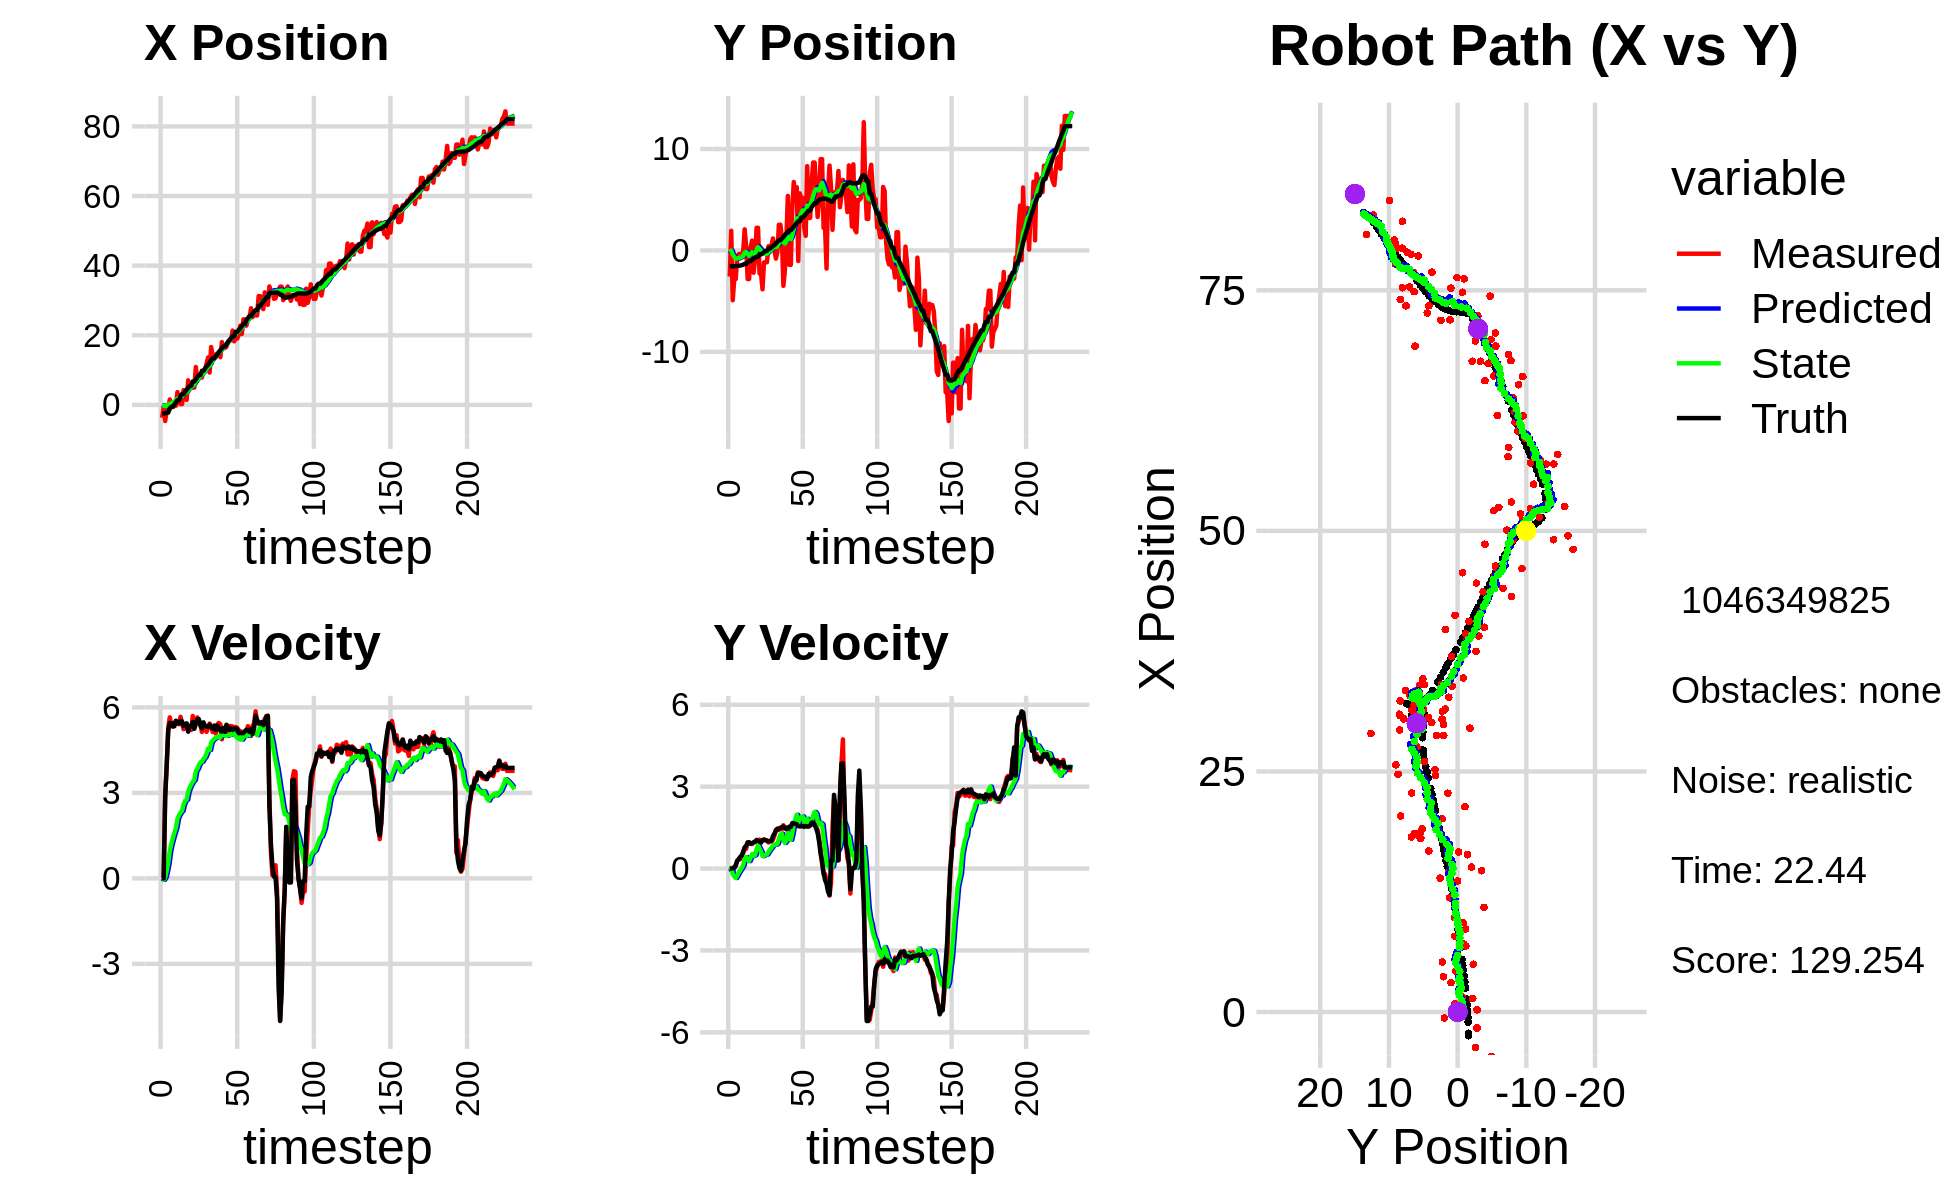

Source data for this figure (header and first rows):
0.000000000000000000e+00, 0.000000000000000000e+00, 0.000000000000000000e+00, -0.000000000000000000e+00, 0.000000000000000000e+00, 0.000000000000000000e+00, 0.000000000000000000e+00, 0.000000000000000000e+00, 0.000000000000000000e+00, 0.000000000000000000e+00, 0.000000000000000000e+00, 0.000000000000000000e+00, -2.457280874479780497e+00, -1.560966252728815729e+00, 0.000000000000000000e+00, 0.000000000000000000e+00, 0.000000000000000000e+00, 1.084186224034056067e-04
-3.675980925567408519e+00, -2.576073765965062545e+00, 0.000000000000000000e+00, -0.000000000000000000e+00, 0.000000000000000000e+00, 0.000000000000000000e+00, 0.000000000000000000e+00, 0.000000000000000000e+00, -1.666542608351455623e-01, -1.691008634685873535e-01, -4.494415653258284488e-02, -6.539791864936560228e-02, -2.457280874479780497e+00, -1.560966252728815729e+00, 0.000000000000000000e+00, 0.000000000000000000e+00, 0.000000000000000000e+00, 2.559205458965152502e-04
-6.303749086116889888e-01, 1.937357426226469448e+00, 0.000000000000000000e+00, -0.000000000000000000e+00, -1.711486764884038447e-01, -1.756406553335239096e-01, -4.494415653258284488e-02, -6.539791864936560228e-02, -1.924135178354468567e-01, -1.820005791535364570e-02, -5.157079265080154185e-02, 2.485479198603400552e-02, -2.457280874479780497e+00, -1.560966252728815729e+00, 0.000000000000000000e+00, 0.000000000000000000e+00, 0.000000000000000000e+00, 1.291371881961822510e-04
-4.634167194224266595e+00, -4.911131531974000985e+00, 2.974999895796503147e+00, 2.292914864199135276e-04, -1.975705971005270178e-01, -1.571457871675024584e-02, -5.157079265080154185e-02, 2.485479198603400552e-02, -3.392439183748812148e-01, -4.072906282711119541e-01, 3.895493740404933070e-02, -2.006416848713893364e-01, -2.442697287112039373e+00, -1.560964972937868511e+00, 2.799999999999999822e+00, 6.000000000000000125e-03, 2.799999952316284180e+00, -7.707277109147980809e-05
-1.659002065492638955e+00, -2.828488254402723445e+00, 3.937946061537767939e+00, 2.060414996801427506e-02, -3.353484246344762831e-01, -4.273547967582508877e-01, 3.895493740404933070e-02, -2.006416848713893364e-01, -2.682564342144077019e-01, -6.193626817190424072e-01, 2.687914195048931587e-01, -2.898131431117255130e-01, -2.206948995326730945e+00, -1.560547256419217765e+00, 4.000000000000000000e+00, 3.099999999999999978e-02, 4.000000000000000000e+00, -5.232159513980150223e-03
-1.659002065492638955e+00, -2.828488254402723445e+00, 5.273127226527304146e+00, 1.405534026015548832e-01, -2.413772922639183804e-01, -6.483439960302149752e-01, 2.687914195048931587e-01, -2.898131431117255130e-01, -1.229884480185181178e-01, -8.180761746193960793e-01, 5.575103150973013122e-01, -3.469902542658259703e-01, -2.206948995326730945e+00, -1.560547256419217765e+00, 5.198999999999999844e+00, 9.500000000000000111e-02, 5.199999809265136719e+00, -2.664834819734096527e-02
1.564460277407583311e+00, -6.621983542452731797e-01, 5.651347468757523806e+00, 2.742912704292617132e-01, -6.723741650878797826e-02, -8.527752000459787318e-01, 5.575103150973013122e-01, -3.469902542658259703e-01, 2.665066223536258772e-01, -8.001017848258022980e-01, 9.666008867265598603e-01, -2.552110240347980064e-01, -1.046117544664058263e+00, -1.530201544486796683e+00, 5.453999999999999737e+00, 2.839999999999999747e-01, 5.460999965667724609e+00, -4.849749431014060974e-02
-5.994191617444786235e-01, -3.605933835774520202e-01, 5.383867105669907893e+00, 3.464098478430009953e-01, 3.631667110262818410e-01, -8.256228872292821208e-01, 9.666008867265598603e-01, -2.552110240347980064e-01, 5.022760163577064674e-01, -7.478519962769547558e-01, 1.209247009962088670e+00, -1.519466461802397861e-01, -5.232751373440972520e-01, -1.501381342069507463e+00, 5.450999999999999623e+00, 3.350000000000000200e-01, 5.460999965667724609e+00, -6.425362825393676758e-02
-5.994191617444786235e-01, -3.605933835774520202e-01, 5.319999043711233888e+00, 3.423004363009085615e-01, 6.232007173539153566e-01, -7.630466608949787455e-01, 1.209247009962088670e+00, -1.519466461802397861e-01, 7.324324093964761362e-01, -6.967223165105902449e-01, 1.410384422273321281e+00, -6.648443741599105450e-02, -5.232751373440972520e-01, -1.501381342069507463e+00, 5.342999999999999972e+00, 4.269999999999999907e-01, 5.360000133514404297e+00, -8.298142254352569580e-02
-3.114809689856073982e-01, -3.105778632146208862e-01, 5.457157009621100840e+00, 4.538849348529651051e-01, 8.734708516238083309e-01, -7.033707602521893643e-01, 1.410384422273321281e+00, -6.648443741599105450e-02, 9.830760637925052281e-01, -6.362076182048607143e-01, 1.600429139207499185e+00, 2.138720327213394778e-02, 9.473252287561380325e-02, -1.456819409492803530e+00, 5.339000000000000412e+00, 4.749999999999999778e-01, 5.360000133514404297e+00, -8.298142254352569580e-02
-2.250780465864691826e-01, -1.554343269875383127e-01, 5.529543904668856591e+00, 5.617020399068558545e-01, 1.143118977713255102e+00, -6.340688978776473084e-01, 1.600429139207499185e+00, 2.138720327213394778e-02, 1.232701639401226013e+00, -5.573215855837689858e-01, 1.767191824117810173e+00, 1.163319291826561963e-01, 7.112104893655714077e-01, -1.400997952509422717e+00, 5.527999999999999581e+00, 6.159999999999999920e-01, 5.561999797821044922e+00, -1.012347266077995300e-01
3.672864914024886573e+00, 2.079555808438482867e+00, 5.428466722122683663e+00, 7.199466706290108542e-01, 1.409420821813007096e+00, -5.456883926655033967e-01, 1.767191824117810173e+00, 1.163319291826561963e-01, 1.764083228249964330e+00, -2.562787581023745487e-01, 2.084111499465101325e+00, 3.396853419039977950e-01, 1.345083475060897982e+00, -1.328499020787928142e+00, 5.477999999999999758e+00, 7.770000000000000240e-01, 5.532999992370605469e+00, -1.318548321723937988e-01
8.416172266820824976e-01, 4.044925112579373372e-01, 5.411614562622355962e+00, 7.177116645497205738e-01, 1.972494378196474552e+00, -2.223102239119747747e-01, 2.084111499465101325e+00, 3.396853419039977950e-01, 2.048100774630662535e+00, -1.399810498125479974e-01, 2.216461981884692456e+00, 4.223152533149835963e-01, 1.345083475060897982e+00, -1.328499020787928142e+00, 5.431000000000000050e+00, 8.359999999999999654e-01, 5.494999885559082031e+00, -1.318548321723937988e-01
2.333440779963389389e-01, -2.819381641171273323e+00, 5.669726826907547590e+00, 9.693812669132555460e-01, 2.269746972819131958e+00, -9.774952448104963498e-02, 2.216461981884692456e+00, 4.223152533149835963e-01, 2.278879104728660732e+00, -3.338494772457931692e-01, 2.308921073004397861e+00, 3.379669568463662954e-01, 2.497541665658988386e+00, -1.152494357687772197e+00, 5.522999999999999687e+00, 9.449999999999999512e-01, 5.604000091552734375e+00, -1.693375706672668457e-01
2.333440779963389389e-01, -2.819381641171273323e+00, 5.449916431317917365e+00, 9.317991952786683907e-01, 2.509771212029100695e+00, -3.000527815611565563e-01, 2.308921073004397861e+00, 3.379669568463662954e-01, 2.482737702872487073e+00, -5.142170660450896547e-01, 2.370031632873365268e+00, 2.708759069398224972e-01, 3.131525277611669544e+00, -1.042218552902406170e+00, 5.511000000000000121e+00, 9.659999999999999698e-01, 5.594999790191650391e+00, -1.722291111946105957e-01
4.244959115872014799e+00, 2.508080143522668504e-01, 5.237350787236365157e+00, 9.110502561347418871e-01, 2.719740866159823689e+00, -4.871294753511073994e-01, 2.370031632873365268e+00, 2.708759069398224972e-01, 2.980166422787944747e+00, -3.791971791605571740e-01, 2.592729031150214247e+00, 3.924493661916744758e-01, 3.131525277611669544e+00, -1.042218552902406170e+00, 5.347999999999999865e+00, 9.100000000000000311e-01, 5.425000190734863281e+00, -1.677997559309005737e-01
3.064947187684411656e+00, 9.663125407578554427e-01, 5.283731030039979792e+00, 8.950249214589879321e-01, 3.239439325902966349e+00, -3.399522425413897264e-01, 2.592729031150214247e+00, 3.924493661916744758e-01, 3.355260728471445297e+00, -1.837712616834772106e-01, 2.724377185252297995e+00, 5.286564790251345736e-01, 3.750019312138534122e+00, -9.364952906108698905e-01, 5.413000000000000256e+00, 9.310000000000000497e-01, 5.492000102996826172e+00, -1.677997559309005737e-01
1.407136916849838881e+00, -2.199006663567360409e+00, 5.408998888760782719e+00, 9.569641355091289547e-01, 3.627698446996674875e+00, -1.309056137809637421e-01, 2.724377185252297995e+00, 5.286564790251345736e-01, 3.578672322198114042e+00, -3.105893275032668988e-01, 2.758843544409376847e+00, 4.663165238297762305e-01, 4.372368097137320220e+00, -8.295948367500489695e-01, 5.440000000000000391e+00, 9.589999999999999636e-01, 5.524000167846679688e+00, -1.751087307929992676e-01
7.061192273702939559e+00, -8.991303161282387935e-01, 5.329823464615409456e+00, 9.735030731982801111e-01, 3.854556676639051549e+00, -2.639576751202892813e-01, 2.758843544409376847e+00, 4.663165238297762305e-01, 4.234223742070756913e+00, -2.984268966495828845e-01, 3.037984791402123186e+00, 4.942250256827230848e-01, 4.887439965700217215e+00, -7.375789740322215016e-01, 5.147999999999999687e+00, 9.859999999999999876e-01, 5.242000102996826172e+00, -1.806605458259582520e-01
5.192664087028900255e+00, 2.226911200795362866e+00, 5.346663660702622778e+00, 1.045892537760322538e+00, 4.538022221210969320e+00, -2.490043940813105872e-01, 3.037984791402123186e+00, 4.942250256827230848e-01, 4.700091066721396871e+00, 2.505382744129613926e-02, 3.184446779083980328e+00, 7.020811619974238749e-01, 5.481815576304230220e+00, -6.257804496501081504e-01, 5.341999999999999638e+00, 1.044999999999999929e+00, 5.442999839782714844e+00, -1.931765675544738770e-01
5.192664087028900255e+00, 2.226911200795362866e+00, 5.206571611591882309e+00, 9.691378094836594626e-01, 5.018535744629795126e+00, 9.526194364103852952e-02, 3.184446779083980328e+00, 7.020811619974238749e-01, 5.128017992185249341e+00, 3.197690214874164272e-01, 3.293547888542339930e+00, 8.549763009979479689e-01, 5.481815576304230220e+00, -6.257804496501081504e-01, 5.352000000000000313e+00, 1.016999999999999904e+00, 5.447000026702880859e+00, -1.840313225984573364e-01
4.961628913366808113e+00, -2.275819109325244671e+00, 5.700094684174906057e+00, 1.061000921176561196e+00, 5.457372781039483201e+00, 4.052666515872112019e-01, 3.293547888542339930e+00, 8.549763009979479689e-01, 5.530727532764960763e+00, 1.527562220816435223e-01, 3.390413143339232160e+00, 7.305764792258246931e-01, 6.721222162186915483e+00, -3.936652404492863577e-01, 5.488999999999999879e+00, 9.869999999999999885e-01, 5.577000141143798828e+00, -1.840313225984573364e-01
4.961628913366808113e+00, -2.275819109325244671e+00, 5.422796525327303385e+00, 9.650599516533154842e-01, 5.869768847098884024e+00, 2.258138700042259805e-01, 3.390413143339232160e+00, 7.305764792258246931e-01, 5.892028881897185322e+00, -7.488418819482672850e-03, 3.449391411745524216e+00, 6.198144619549575962e-01, 6.721222162186915483e+00, -3.936652404492863577e-01, 5.248999999999999666e+00, 9.539999999999999591e-01, 5.335000038146972656e+00, -1.761196702718734741e-01
1.088157010072670339e+01, -3.836562798773579530e+00, 5.531430874491780614e+00, 1.043511181093118800e+00, 6.236968023071737477e+00, 5.449302737601308816e-02, 3.449391411745524216e+00, 6.198144619549575962e-01, 6.707607083056027264e+00, -3.051601006211517308e-01, 3.763987969955231883e+00, 4.549464295145231318e-01, 7.328312158422892075e+00, -2.846121057497287832e-01, 5.416000000000000369e+00, 1.036000000000000032e+00, 5.513999938964843750e+00, -1.864598393440246582e-01
6.861183405103440158e+00, -1.187283204869320707e+00, 5.648934326702832465e+00, 1.073331716012536408e+00, 7.084005880051550186e+00, -2.596654576696993955e-01, 3.763987969955231883e+00, 4.549464295145231318e-01, 7.153931876094152820e+00, -3.168868026713075881e-01, 3.846417605537799211e+00, 4.804687415900718017e-01, 7.948795557091187014e+00, -1.657319532716984012e-01, 5.583999999999999631e+00, 1.044000000000000039e+00, 5.681000232696533203e+00, -1.877677887678146362e-01
8.635560095215806697e+00, -1.164705561299765435e+00, 5.551070052481098749e+00, 1.036449911896522691e+00, 7.538573636647933007e+00, -2.688399285123004301e-01, 3.846417605537799211e+00, 4.804687415900718017e-01, 7.706007987449217111e+00, -3.263808225060841339e-01, 3.979839915250146021e+00, 4.999560394310060829e-01, 8.571274042220535350e+00, -4.858724907918798158e-02, 5.583999999999999631e+00, 1.044999999999999929e+00, 5.681000232696533203e+00, -1.845863461494445801e-01
8.635560095215806697e+00, -1.164705561299765435e+00, 5.400897295482042892e+00, 1.028743893113539087e+00, 8.103991978974232069e+00, -2.763852185629835367e-01, 3.979839915250146021e+00, 4.999560394310060829e-01, 8.212661050288861730e+00, -3.346856683276372979e-01, 4.073478656157194955e+00, 5.164625726297207287e-01, 8.571274042220535350e+00, -4.858724907918798158e-02, 5.360999999999999766e+00, 1.016999999999999904e+00, 5.456999778747558594e+00, -1.882217824459075928e-01
7.865180134321180461e+00, 4.085900770707948104e-01, 5.137918920312562143e+00, 9.554388593524590911e-01, 8.620008915904580959e+00, -2.830394110646652361e-01, 4.073478656157194955e+00, 5.164625726297207287e-01, 8.608662072910082230e+00, -1.907556520567641467e-01, 4.091192903495353583e+00, 6.101997663630835955e-01, 9.807712793027860698e+00, 1.854496729860549697e-01, 5.261000000000000121e+00, 9.969999999999999973e-01, 5.354000091552734375e+00, -1.838582307100296021e-01
9.795002102978537906e+00, 4.413997670201448842e-01, 5.433845872526913645e+00, 1.010468943334035252e+00, 9.017781363259617322e+00, -1.297356754204557761e-01, 4.091192903495353583e+00, 6.101997663630835955e-01, 9.142358800721950729e+00, -5.144755529320166332e-02, 4.191912273067620376e+00, 6.923390778602006579e-01, 9.807712793027860698e+00, 1.854496729860549697e-01, 5.475999999999999979e+00, 1.008999999999999897e+00, 5.568999767303466797e+00, -1.838582307100296021e-01
9.795002102978537906e+00, 4.413997670201448842e-01, 5.270251666002940816e+00, 9.876696078480822205e-01, 9.561550028028712234e+00, 1.778635249281840247e-02, 4.191912273067620376e+00, 6.923390778602006579e-01, 9.630144787164834241e+00, 7.576741935936050221e-02, 4.255030510983640823e+00, 7.530679005356255562e-01, 1.043285965909899460e+01, 3.007522365132646591e-01, 5.346000000000000085e+00, 1.018000000000000016e+00, 5.441999912261962891e+00, -1.852558255195617676e-01
1.186960428967638137e+01, 1.180440261020134329e+00, 5.142854601172933471e+00, 1.055247151711095732e+00, 1.005564783826319797e+01, 1.510742094129230439e-01, 4.255030510983640823e+00, 7.530679005356255562e-01, 1.024237472626198020e+01, 2.690667030161502660e-01, 4.380406614286366462e+00, 8.485770059839212731e-01, 1.104719185820978922e+01, 4.203624262620909713e-01, 5.338000000000000078e+00, 1.189999999999999947e+00, 5.468999862670898438e+00, -2.023780941963195801e-01
1.361865758859990727e+01, 1.202620458976184567e-02, 5.309355313233538709e+00, 1.212296679089136076e+00, 1.068041538769061738e+01, 3.539244036145424155e-01, 4.380406614286366462e+00, 8.485770059839212731e-01, 1.095930994698198013e+01, 3.403129346606918459e-01, 4.558618385268954576e+00, 8.750074075531106832e-01, 1.156116700192405311e+01, 5.302602786299376314e-01, 5.318999999999999950e+00, 1.274999999999999911e+00, 5.468999862670898438e+00, -2.244837880134582520e-01
9.291310787468033183e+00, -8.099184494953961533e-01, 5.431609884289069434e+00, 1.419368982613416597e+00, 1.141517178550887479e+01, 4.278136754160029032e-01, 4.558618385268954576e+00, 8.750074075531106832e-01, 1.128482945522829084e+01, 3.359666147787186419e-01, 4.504981276130719969e+00, 8.739081018521726030e-01, 1.217535805705334084e+01, 6.794209021706327789e-01, 5.394000000000000128e+00, 1.387999999999999901e+00, 5.570000171661376953e+00, -2.556007504463195801e-01
1.662010478979845374e+01, -1.447194086250011835e-01, 5.304691231835075627e+00, 1.460223729354101163e+00, 1.173532758284136257e+01, 4.233574249639359133e-01, 4.504981276130719969e+00, 8.739081018521726030e-01, 1.216452002206803051e+01, 3.997477823436927369e-01, 4.764856111255283189e+00, 9.155663745966593492e-01, 1.278856301280304386e+01, 8.440205587841941304e-01, 5.309000000000000163e+00, 1.453999999999999959e+00, 5.505000114440917969e+00, -2.686174511909484863e-01
1.391513133016024106e+01, 2.530336810605350539e+00, 5.134038629944518206e+00, 1.413248143430996251e+00, 1.264100563319355963e+01, 4.913044198033587051e-01, 4.764856111255283189e+00, 9.155663745966593492e-01, 1.276034206969861273e+01, 7.194709900943080383e-01, 4.840436220470703432e+00, 1.092112738612993628e+00, 1.339407753911719290e+01, 1.011832906057524184e+00, 5.256000000000000227e+00, 1.459999999999999964e+00, 5.454999923706054688e+00, -2.686174511909484863e-01
1.391513133016024106e+01, 2.530336810605350539e+00, 5.301716325019470766e+00, 1.500635375865808863e+00, 1.324438569174568237e+01, 8.286822639556074011e-01, 4.840436220470703432e+00, 1.092112738612993628e+00, 1.331949639752403947e+01, 1.018720995370768545e+00, 4.893197075106162863e+00, 1.238593951463701881e+00, 1.339407753911719290e+01, 1.011832906057524184e+00, 5.363000000000000433e+00, 1.485000000000000098e+00, 5.565000057220458984e+00, -2.758320271968841553e-01
1.451206707928868411e+01, 1.341424105765786301e+00, 5.081372681937179614e+00, 1.438267748971847837e+00, 1.380881610503465495e+01, 1.142580390517138778e+00, 4.893197075106162863e+00, 1.238593951463701881e+00, 1.387395408251740214e+01, 1.173161172972358779e+00, 4.934144949653036072e+00, 1.274749677307977169e+00, 1.390546822503985602e+01, 1.153931094484435649e+00, 5.206999999999999851e+00, 1.516000000000000014e+00, 5.422999858856201172e+00, -2.758320271968841553e-01
1.467680634535340722e+01, -3.491713092863505619e+00, 5.404125796879995391e+00, 1.585827237673183232e+00, 1.436736857748270602e+01, 1.300636140703156585e+00, 4.934144949653036072e+00, 1.274749677307977169e+00, 1.441385229277197055e+01, 8.459894993868815050e-01, 4.970984674115713098e+00, 1.045367228619143329e+00, 1.450908684729936482e+01, 1.328644706029806333e+00, 5.357000000000000206e+00, 1.540999999999999925e+00, 5.573999881744384766e+00, -2.854345440864562988e-01
1.506707343831819124e+01, -2.018699215193953567e+00, 5.454472108190355328e+00, 1.518874600242624551e+00, 1.491095076018354249e+01, 9.505262222487957935e-01, 4.970984674115713098e+00, 1.045367228619143329e+00, 1.494574118581935629e+01, 6.843129073837090903e-01, 5.001548537349661316e+00, 9.384305506033745470e-01, 1.512316536925696298e+01, 1.505549146277539441e+00, 5.291000000000000369e+00, 1.477000000000000091e+00, 5.493000030517578125e+00, -2.715838849544525146e-01
1.370493936557471670e+01, 9.786334168897220520e-01, 5.413504543520044621e+00, 1.513144889272456606e+00, 1.544589603955432189e+01, 7.781559624440466116e-01, 5.001548537349661316e+00, 9.384305506033745470e-01, 1.532506554236143792e+01, 8.295682830562374210e-01, 4.942869049781856816e+00, 1.021673645301597766e+00, 1.572675347300401327e+01, 1.673126889365672332e+00, 5.182999999999999829e+00, 1.445999999999999952e+00, 5.380000114440917969e+00, -2.725570499897003174e-01
1.804143118866397799e+01, 5.368787242427246476e+00, 4.880870649087333035e+00, 1.401137539371128060e+00, 1.581935244733962342e+01, 9.317356475863971532e-01, 4.942869049781856816e+00, 1.021673645301597766e+00, 1.599491671673229298e+01, 1.389464362945976195e+00, 5.040311131322299687e+00, 1.317690395199655251e+00, 1.631947541206733376e+01, 1.840859604914721448e+00, 5.149000000000000021e+00, 1.477999999999999980e+00, 5.356999874114990234e+00, -2.795499563217163086e-01
1.635141736237063625e+01, -1.419899747910766230e+00, 5.176216844131888095e+00, 1.499366374402336444e+00, 1.649894782986452313e+01, 1.521233402465941742e+00, 5.040311131322299687e+00, 1.317690395199655251e+00, 1.649335618883338128e+01, 1.241701028813354091e+00, 5.040249238940478271e+00, 1.175758096342709891e+00, 1.682248520869145381e+01, 1.985739899695916133e+00, 5.278999999999999915e+00, 1.536000000000000032e+00, 5.498000144958496094e+00, -2.819479405879974365e-01
1.635141736237063625e+01, -1.419899747910766230e+00, 5.041744831645995184e+00, 1.460414603274716061e+00, 1.699738111272742813e+01, 1.359276838447625035e+00, 5.040249238940478271e+00, 1.175758096342709891e+00, 1.694558537708472201e+01, 1.101364449910575916e+00, 5.011119588033858818e+00, 1.055799471319684990e+00, 1.682248520869145381e+01, 1.985739899695916133e+00, 5.142999999999999794e+00, 1.522000000000000020e+00, 5.363999843597412109e+00, -2.819479405879974365e-01
1.673264497505602577e+01, 4.199381067209258411e+00, 5.361299564209901725e+00, 1.617549354637282999e+00, 1.744669733588810701e+01, 1.206944397042544415e+00, 5.011119588033858818e+00, 1.055799471319684990e+00, 1.740547897346386108e+01, 1.532502053980053347e+00, 4.995865625386467279e+00, 1.293762442060369722e+00, 1.741811394659352530e+01, 2.160578204805969182e+00, 5.392000000000000348e+00, 1.665999999999999925e+00, 5.644000053405761719e+00, -3.009560406208038330e-01
1.818658201420511489e+01, 6.742758704290644722e+00, 5.148693347114074115e+00, 1.598072462800029347e+00, 1.790506553600250683e+01, 1.661878298186090230e+00, 4.995865625386467279e+00, 1.293762442060369722e+00, 1.793469968994301311e+01, 2.178847876128626737e+00, 5.016023385470312235e+00, 1.616414743479077876e+00, 1.803859353064483884e+01, 2.350837660854307565e+00, 5.298000000000000043e+00, 1.661000000000000032e+00, 5.552999973297119141e+00, -3.009560406208038330e-01
1.863948008149669988e+01, 5.426108552287628228e+00, 5.342644008597861927e+00, 1.681473793187061805e+00, 1.843630202849004363e+01, 2.340489350476534725e+00, 5.016023385470312235e+00, 1.616414743479077876e+00, 1.846764235864999648e+01, 2.647844988199377525e+00, 5.041090676935098713e+00, 1.797355961395310286e+00, 1.864597344407778934e+01, 2.540543749013709274e+00, 5.214000000000000412e+00, 1.639999999999999902e+00, 5.466000080108642578e+00, -3.049123585224151611e-01
1.857082980869576261e+01, 6.227175189882479422e+00, 5.345467797226350903e+00, 1.662401450925023116e+00, 1.897175142634350564e+01, 2.827580584338908576e+00, 5.041090676935098713e+00, 1.797355961395310286e+00, 1.895356653571280603e+01, 3.154822224007138853e+00, 5.037766559899298890e+00, 1.970815710132757248e+00, 1.914582180928202249e+01, 2.697263910046326707e+00, 5.261000000000000121e+00, 1.620999999999999996e+00, 5.505000114440917969e+00, -3.015110790729522705e-01
2.133821833092516229e+01, -1.048722075229165274e+00, 5.329888268749701119e+00, 1.610873445825169004e+00, 1.945734319170273707e+01, 3.351903795020414467e+00, 5.037766559899298890e+00, 1.970815710132757248e+00, 1.962179291444929774e+01, 2.898836984081787360e+00, 5.137003776721527082e+00, 1.679285183627232003e+00, 1.974771618840423670e+01, 2.882296754215035062e+00, 5.211999999999999744e+00, 1.554000000000000048e+00, 5.439000129699707031e+00, -2.935050725936889648e-01
1.825733137085192581e+01, 5.621357156234652486e+00, 5.174816368876558492e+00, 1.564005445389973659e+00, 2.013549329212144912e+01, 3.066765502444510627e+00, 5.137003776721527082e+00, 1.679285183627232003e+00, 1.998644167015665474e+01, 3.311903558990914487e+00, 5.053932571456686063e+00, 1.807891807448966270e+00, 1.974771618840423670e+01, 2.882296754215035062e+00, 5.258000000000000007e+00, 1.542999999999999927e+00, 5.480000019073486328e+00, -2.935050725936889648e-01
1.903436994552176742e+01, 5.170634223449746436e+00, 5.311358949776068705e+00, 1.568091607552982714e+00, 2.049183492730232459e+01, 3.492692739735811180e+00, 5.053932571456686063e+00, 1.807891807448966270e+00, 2.038666394760913292e+01, 3.644664189464371429e+00, 5.000560044616070954e+00, 1.871804190193500750e+00, 2.095259022685805661e+01, 3.237843228489843739e+00, 5.258000000000000007e+00, 1.546000000000000041e+00, 5.480999946594238281e+00, -2.870782315731048584e-01
1.903436994552176742e+01, 5.170634223449746436e+00, 5.281627484685504470e+00, 1.559313880171041333e+00, 2.088671995207074161e+01, 3.831844608483721437e+00, 5.000560044616070954e+00, 1.871804190193500750e+00, 2.075093301748999863e+01, 3.946421205174226454e+00, 4.930484205838497225e+00, 1.907616004279077959e+00, 2.095259022685805661e+01, 3.237843228489843739e+00, 5.253000000000000114e+00, 1.564999999999999947e+00, 5.480999946594238281e+00, -2.870782315731048584e-01
2.009282183622535101e+01, 2.240990235355444060e+00, 5.092289077919777363e+00, 1.550135626183636761e+00, 2.124398143807384898e+01, 4.137182805602134472e+00, 4.930484205838497225e+00, 1.907616004279077959e+00, 2.115900356887182809e+01, 3.930805546983039189e+00, 4.886308934746696586e+00, 1.756637413196445507e+00, 2.155601620662436346e+01, 3.417096807191910113e+00, 5.105999999999999872e+00, 1.526999999999999913e+00, 5.328999996185302734e+00, -2.954962849617004395e-01
2.273711770735230076e+01, 1.435308172110966174e+00, 5.176474787051887461e+00, 1.575762464123191764e+00, 2.164763446234649891e+01, 4.106469288302683651e+00, 4.886308934746696586e+00, 1.756637413196445507e+00, 2.174845477151018613e+01, 3.833532491354964655e+00, 4.949676640519165005e+00, 1.584392314936152735e+00, 2.204396939233886599e+01, 3.563243581282896866e+00, 5.100999999999999979e+00, 1.560000000000000053e+00, 5.334000110626220703e+00, -2.954962849617004395e-01
2.036604428275676426e+01, 8.309294893201595755e+00, 5.114250861960738526e+00, 1.556970199155328416e+00, 2.224342243556210263e+01, 3.991971722848580040e+00, 4.949676640519165005e+00, 1.584392314936152735e+00, 2.210026694217816967e+01, 4.415487705005451957e+00, 4.872802619685089098e+00, 1.822717827317044570e+00, 2.263292527176044544e+01, 3.743004991126240633e+00, 5.099000000000000199e+00, 1.536999999999999922e+00, 5.326000213623046875e+00, -2.955229878425598145e-01
2.456237971756196359e+01, 3.205700291507673327e+00, 5.112102790816530629e+00, 1.543375095614974102e+00, 2.258754720414667716e+01, 4.597759487737156370e+00, 4.872802619685089098e+00, 1.822717827317044570e+00, 2.275710838128436109e+01, 4.445319257224841003e+00, 4.973725068349694745e+00, 1.709761073887444915e+00, 2.322943997357267421e+01, 3.923349572847496969e+00, 5.097999999999999865e+00, 1.540000000000000036e+00, 5.405000209808349609e+00, -2.932046055793762207e-01
2.456237971756196359e+01, 3.205700291507673327e+00, 5.099541127556389775e+00, 1.584386921809063153e+00, 2.325448088811933189e+01, 4.616295364613585583e+00, 4.973725068349694745e+00, 1.709761073887444915e+00, 2.336527541380170803e+01, 4.470516448476241855e+00, 5.038975892850894311e+00, 1.615059981065309902e+00, 2.322943997357267421e+01, 3.923349572847496969e+00, 5.168999999999999595e+00, 1.578999999999999959e+00, 5.405000209808349609e+00, -3.012369275093078613e-01
2.277158439174154836e+01, 6.701809122064373625e+00, 5.166232527798206853e+00, 1.658770252937307399e+00, 2.386917300308679657e+01, 4.632022446582772623e+00, 5.038975892850894311e+00, 1.615059981065309902e+00, 2.378690690670062224e+01, 4.838195799980818279e+00, 4.995541342176569977e+00, 1.736441317070987811e+00, 2.432771992700794073e+01, 4.263706399884778619e+00, 5.213000000000000078e+00, 1.683999999999999941e+00, 5.479000091552734375e+00, -3.106816709041595459e-01
2.470299787788383838e+01, 8.663313581770902161e+00, 5.342677536548640305e+00, 1.711110235633631627e+00, 2.428646104091827951e+01, 5.011839931687917193e+00, 4.995541342176569977e+00, 1.736441317070987811e+00, 2.433587431894573783e+01, 5.369920296659898895e+00, 5.031256692958685051e+00, 1.937742567379080683e+00, 2.493058133084822714e+01, 4.458247377783874477e+00, 5.213000000000000078e+00, 1.683999999999999941e+00, 5.479000091552734375e+00, -3.099496960639953613e-01
2.470299787788383838e+01, 8.663313581770902161e+00, 5.148398361658060196e+00, 1.648888047891325925e+00, 2.483899998824160704e+01, 5.563694553397806608e+00, 5.031256692958685051e+00, 1.937742567379080683e+00, 2.483347044736720477e+01, 5.852922175292237128e+00, 5.030805018474455714e+00, 2.075119193416294028e+00, 2.552315258978174484e+01, 4.644638731042334712e+00, 5.142999999999999794e+00, 1.600000000000000089e+00, 5.386000156402587891e+00, -2.952068448066711426e-01
2.775694632501046399e+01, 6.177295042674510128e+00, 4.995150083684426257e+00, 1.518986067399571871e+00, 2.533655094921465079e+01, 6.060434094633866842e+00, 5.030805018474455714e+00, 2.075119193416294028e+00, 2.552923434048990003e+01, 6.041286928684828084e+00, 5.138501779909086409e+00, 2.011974748504288257e+00, 2.552315258978174484e+01, 4.644638731042334712e+00, 5.246000000000000441e+00, 1.473999999999999977e+00, 5.449999809265136719e+00, -2.952068448066711426e-01
2.520648658276067522e+01, 3.296911789439820328e+00, 5.344390837084143087e+00, 1.420700144636947604e+00, 2.604308451848080708e+01, 6.242484403535256909e+00, 5.138501779909086409e+00, 2.011974748504288257e+00, 2.598539011461196324e+01, 5.919913084486383426e+00, 5.110691023950387546e+00, 1.772936408906387040e+00, 2.611980748172415900e+01, 4.817812158826524360e+00, 5.065000000000000391e+00, 1.300999999999999934e+00, 5.229000091552734375e+00, -2.598212361335754395e-01
... 171 more rows
